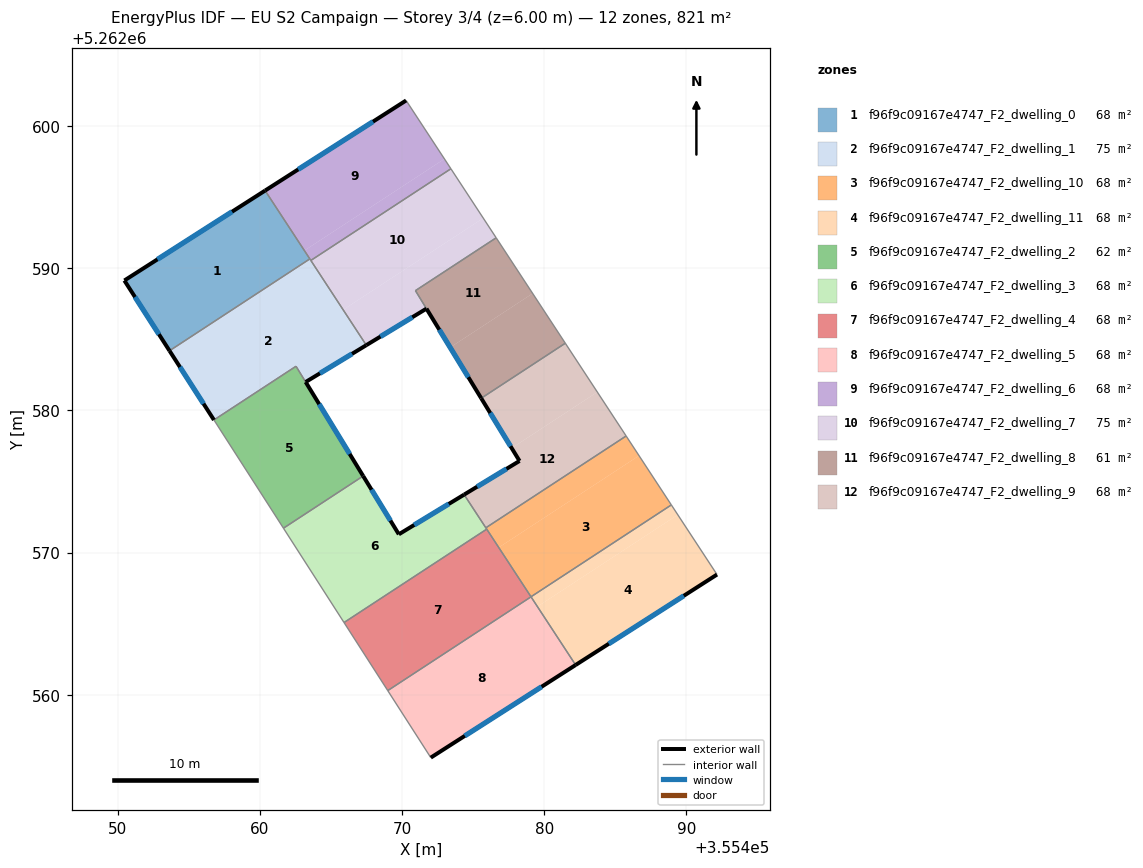
=== STOREY PLAN SPEC (per zone: floor XY polygon, exterior-wall plan segments, windows/doors) ===
zone 1: f96f9c09167e4747_F2_dwelling_0  (68.4 m²)
  floor: (355460.36, 5262595.47) (355463.51, 5262590.66) (355453.64, 5262584.20) (355450.46, 5262589.14)
  exterior wall: (355450.46, 5262589.14) – (355453.64, 5262584.20)  [5.9 m]
    window: (355451.21, 5262587.98) – (355452.89, 5262585.36)  [5.0 m²]
  exterior wall: (355460.36, 5262595.47) – (355450.46, 5262589.14)  [11.7 m]
    window: (355458.04, 5262593.99) – (355452.79, 5262590.63)  [9.9 m²]
  interior walls: 2
zone 2: f96f9c09167e4747_F2_dwelling_1  (75.3 m²)
  floor: (355463.51, 5262590.66) (355467.48, 5262584.59) (355463.22, 5262582.00) (355462.54, 5262583.11) (355456.76, 5262579.33) (355453.64, 5262584.20)
  exterior wall: (355453.64, 5262584.20) – (355456.76, 5262579.33)  [5.8 m]
    window: (355454.37, 5262583.06) – (355456.03, 5262580.48)  [4.9 m²]
  exterior wall: (355463.22, 5262582.00) – (355467.48, 5262584.59)  [5.0 m]
    window: (355464.22, 5262582.61) – (355466.48, 5262583.99)  [4.2 m²]
  interior walls: 5
zone 3: f96f9c09167e4747_F2_dwelling_10  (68.4 m²)
  floor: (355486.67, 5262576.82) (355488.94, 5262573.36) (355479.07, 5262566.89) (355476.80, 5262570.36)
  floor: (355485.76, 5262578.20) (355486.67, 5262576.82) (355476.80, 5262570.36) (355475.89, 5262571.75)
  interior walls: 5
zone 4: f96f9c09167e4747_F2_dwelling_11  (68.4 m²)
  floor: (355489.40, 5262572.66) (355492.16, 5262568.46) (355482.21, 5262562.09) (355479.52, 5262566.20)
  floor: (355488.94, 5262573.36) (355489.40, 5262572.66) (355479.52, 5262566.20) (355479.07, 5262566.89)
  exterior wall: (355482.21, 5262562.09) – (355492.16, 5262568.46)  [11.8 m]
    window: (355484.55, 5262563.59) – (355489.82, 5262566.96)  [10.0 m²]
  interior walls: 3
zone 5: f96f9c09167e4747_F2_dwelling_2  (61.5 m²)
  floor: (355462.54, 5262583.11) (355467.26, 5262575.39) (355461.65, 5262571.72) (355456.76, 5262579.33)
  exterior wall: (355467.26, 5262575.39) – (355463.22, 5262582.00)  [7.8 m]
    window: (355466.31, 5262576.94) – (355464.17, 5262580.45)  [6.5 m²]
  interior walls: 4
zone 6: f96f9c09167e4747_F2_dwelling_3  (68.4 m²)
  floor: (355474.36, 5262574.08) (355475.96, 5262571.65) (355465.92, 5262565.08) (355461.65, 5262571.72) (355467.26, 5262575.39) (355469.77, 5262571.29)
  exterior wall: (355474.36, 5262574.08) – (355469.77, 5262571.29)  [5.4 m]
    window: (355473.29, 5262573.42) – (355470.85, 5262571.94)  [4.5 m²]
  exterior wall: (355469.77, 5262571.29) – (355467.26, 5262575.39)  [4.8 m]
    window: (355469.18, 5262572.25) – (355467.85, 5262574.43)  [4.1 m²]
  interior walls: 5
zone 7: f96f9c09167e4747_F2_dwelling_4  (68.4 m²)
  floor: (355475.96, 5262571.65) (355479.07, 5262566.89) (355468.99, 5262560.29) (355465.92, 5262565.08)
  interior walls: 4
zone 8: f96f9c09167e4747_F2_dwelling_5  (68.4 m²)
  floor: (355479.07, 5262566.89) (355482.21, 5262562.09) (355472.02, 5262555.58) (355468.99, 5262560.29)
  exterior wall: (355472.02, 5262555.58) – (355482.21, 5262562.09)  [12.1 m]
    window: (355474.41, 5262557.11) – (355479.82, 5262560.56)  [10.2 m²]
  interior walls: 3
zone 9: f96f9c09167e4747_F2_dwelling_6  (68.4 m²)
  floor: (355470.28, 5262601.81) (355472.98, 5262597.70) (355463.13, 5262591.25) (355460.36, 5262595.47)
  floor: (355472.98, 5262597.70) (355473.43, 5262597.01) (355463.58, 5262590.55) (355463.13, 5262591.25)
  exterior wall: (355470.28, 5262601.81) – (355460.36, 5262595.47)  [11.8 m]
    window: (355467.95, 5262600.32) – (355462.69, 5262596.96)  [9.9 m²]
  interior walls: 4
zone 10: f96f9c09167e4747_F2_dwelling_7  (75.4 m²)
  floor: (355473.44, 5262597.01) (355475.71, 5262593.54) (355465.85, 5262587.08) (355463.58, 5262590.55)
  floor: (355475.71, 5262593.54) (355476.62, 5262592.15) (355470.94, 5262588.43) (355471.72, 5262587.16) (355467.48, 5262584.59) (355465.85, 5262587.08)
  exterior wall: (355467.48, 5262584.59) – (355471.72, 5262587.16)  [5.0 m]
    window: (355468.48, 5262585.20) – (355470.72, 5262586.56)  [4.2 m²]
  interior walls: 5
zone 11: f96f9c09167e4747_F2_dwelling_8  (61.5 m²)
  floor: (355479.19, 5262588.23) (355481.48, 5262584.73) (355475.57, 5262580.86) (355473.38, 5262584.43)
  floor: (355476.62, 5262592.15) (355479.19, 5262588.23) (355473.38, 5262584.43) (355470.94, 5262588.43)
  exterior wall: (355471.71, 5262587.16) – (355475.57, 5262580.86)  [7.4 m]
    window: (355472.62, 5262585.68) – (355474.66, 5262582.34)  [6.2 m²]
  interior walls: 4
zone 12: f96f9c09167e4747_F2_dwelling_9  (68.4 m²)
  floor: (355483.74, 5262581.30) (355485.76, 5262578.20) (355475.89, 5262571.75) (355474.36, 5262574.08) (355478.26, 5262576.45) (355477.71, 5262577.35)
  floor: (355481.48, 5262584.73) (355483.74, 5262581.30) (355477.71, 5262577.35) (355475.57, 5262580.86)
  exterior wall: (355478.26, 5262576.45) – (355474.36, 5262574.08)  [4.6 m]
    window: (355477.35, 5262575.89) – (355475.28, 5262574.64)  [3.8 m²]
  exterior wall: (355475.57, 5262580.86) – (355478.26, 5262576.45)  [5.2 m]
    window: (355476.20, 5262579.82) – (355477.63, 5262577.48)  [4.4 m²]
  interior walls: 4

=== DERIVED (storey summary) ===
Building: EU S2 Campaign
Storey: 3 of 4  (floor level z = 6.00 m)
Storey gross floor area: 821.1 m²
Zones on this storey: 12
  - f96f9c09167e4747_F2_dwelling_0: floor 68.4 m²; exterior wall 17.6 m (52.9 m²); 2 window(s) 14.9 m²; WWR 28.1%
  - f96f9c09167e4747_F2_dwelling_1: floor 75.3 m²; exterior wall 10.8 m (32.3 m²); 2 window(s) 9.1 m²; WWR 28.1%
  - f96f9c09167e4747_F2_dwelling_10: floor 68.4 m²
  - f96f9c09167e4747_F2_dwelling_11: floor 68.4 m²; exterior wall 11.8 m (35.4 m²); 1 window(s) 10.0 m²; WWR 28.1%
  - f96f9c09167e4747_F2_dwelling_2: floor 61.5 m²; exterior wall 7.8 m (23.3 m²); 1 window(s) 6.5 m²; WWR 28.1%
  - f96f9c09167e4747_F2_dwelling_3: floor 68.4 m²; exterior wall 10.2 m (30.6 m²); 2 window(s) 8.6 m²; WWR 28.1%
  - f96f9c09167e4747_F2_dwelling_4: floor 68.4 m²
  - f96f9c09167e4747_F2_dwelling_5: floor 68.4 m²; exterior wall 12.1 m (36.3 m²); 1 window(s) 10.2 m²; WWR 28.1%
  - f96f9c09167e4747_F2_dwelling_6: floor 68.4 m²; exterior wall 11.8 m (35.3 m²); 1 window(s) 9.9 m²; WWR 28.1%
  - f96f9c09167e4747_F2_dwelling_7: floor 75.4 m²; exterior wall 5.0 m (14.9 m²); 1 window(s) 4.2 m²; WWR 28.1%
  - f96f9c09167e4747_F2_dwelling_8: floor 61.5 m²; exterior wall 7.4 m (22.2 m²); 1 window(s) 6.2 m²; WWR 28.1%
  - f96f9c09167e4747_F2_dwelling_9: floor 68.4 m²; exterior wall 9.7 m (29.2 m²); 2 window(s) 8.2 m²; WWR 28.1%
Zone adjacency (shared interzone walls):
  - f96f9c09167e4747_F2_dwelling_0 ↔ f96f9c09167e4747_F2_dwelling_1
  - f96f9c09167e4747_F2_dwelling_0 ↔ f96f9c09167e4747_F2_dwelling_6
  - f96f9c09167e4747_F2_dwelling_1 ↔ f96f9c09167e4747_F2_dwelling_2
  - f96f9c09167e4747_F2_dwelling_1 ↔ f96f9c09167e4747_F2_dwelling_6
  - f96f9c09167e4747_F2_dwelling_1 ↔ f96f9c09167e4747_F2_dwelling_7
  - f96f9c09167e4747_F2_dwelling_10 ↔ f96f9c09167e4747_F2_dwelling_11
  - f96f9c09167e4747_F2_dwelling_10 ↔ f96f9c09167e4747_F2_dwelling_3
  - f96f9c09167e4747_F2_dwelling_10 ↔ f96f9c09167e4747_F2_dwelling_4
  - f96f9c09167e4747_F2_dwelling_10 ↔ f96f9c09167e4747_F2_dwelling_9
  - f96f9c09167e4747_F2_dwelling_11 ↔ f96f9c09167e4747_F2_dwelling_5
  - f96f9c09167e4747_F2_dwelling_2 ↔ f96f9c09167e4747_F2_dwelling_3
  - f96f9c09167e4747_F2_dwelling_3 ↔ f96f9c09167e4747_F2_dwelling_4
  - f96f9c09167e4747_F2_dwelling_3 ↔ f96f9c09167e4747_F2_dwelling_9
  - f96f9c09167e4747_F2_dwelling_4 ↔ f96f9c09167e4747_F2_dwelling_5
  - f96f9c09167e4747_F2_dwelling_6 ↔ f96f9c09167e4747_F2_dwelling_7
  - f96f9c09167e4747_F2_dwelling_7 ↔ f96f9c09167e4747_F2_dwelling_8
  - f96f9c09167e4747_F2_dwelling_8 ↔ f96f9c09167e4747_F2_dwelling_9